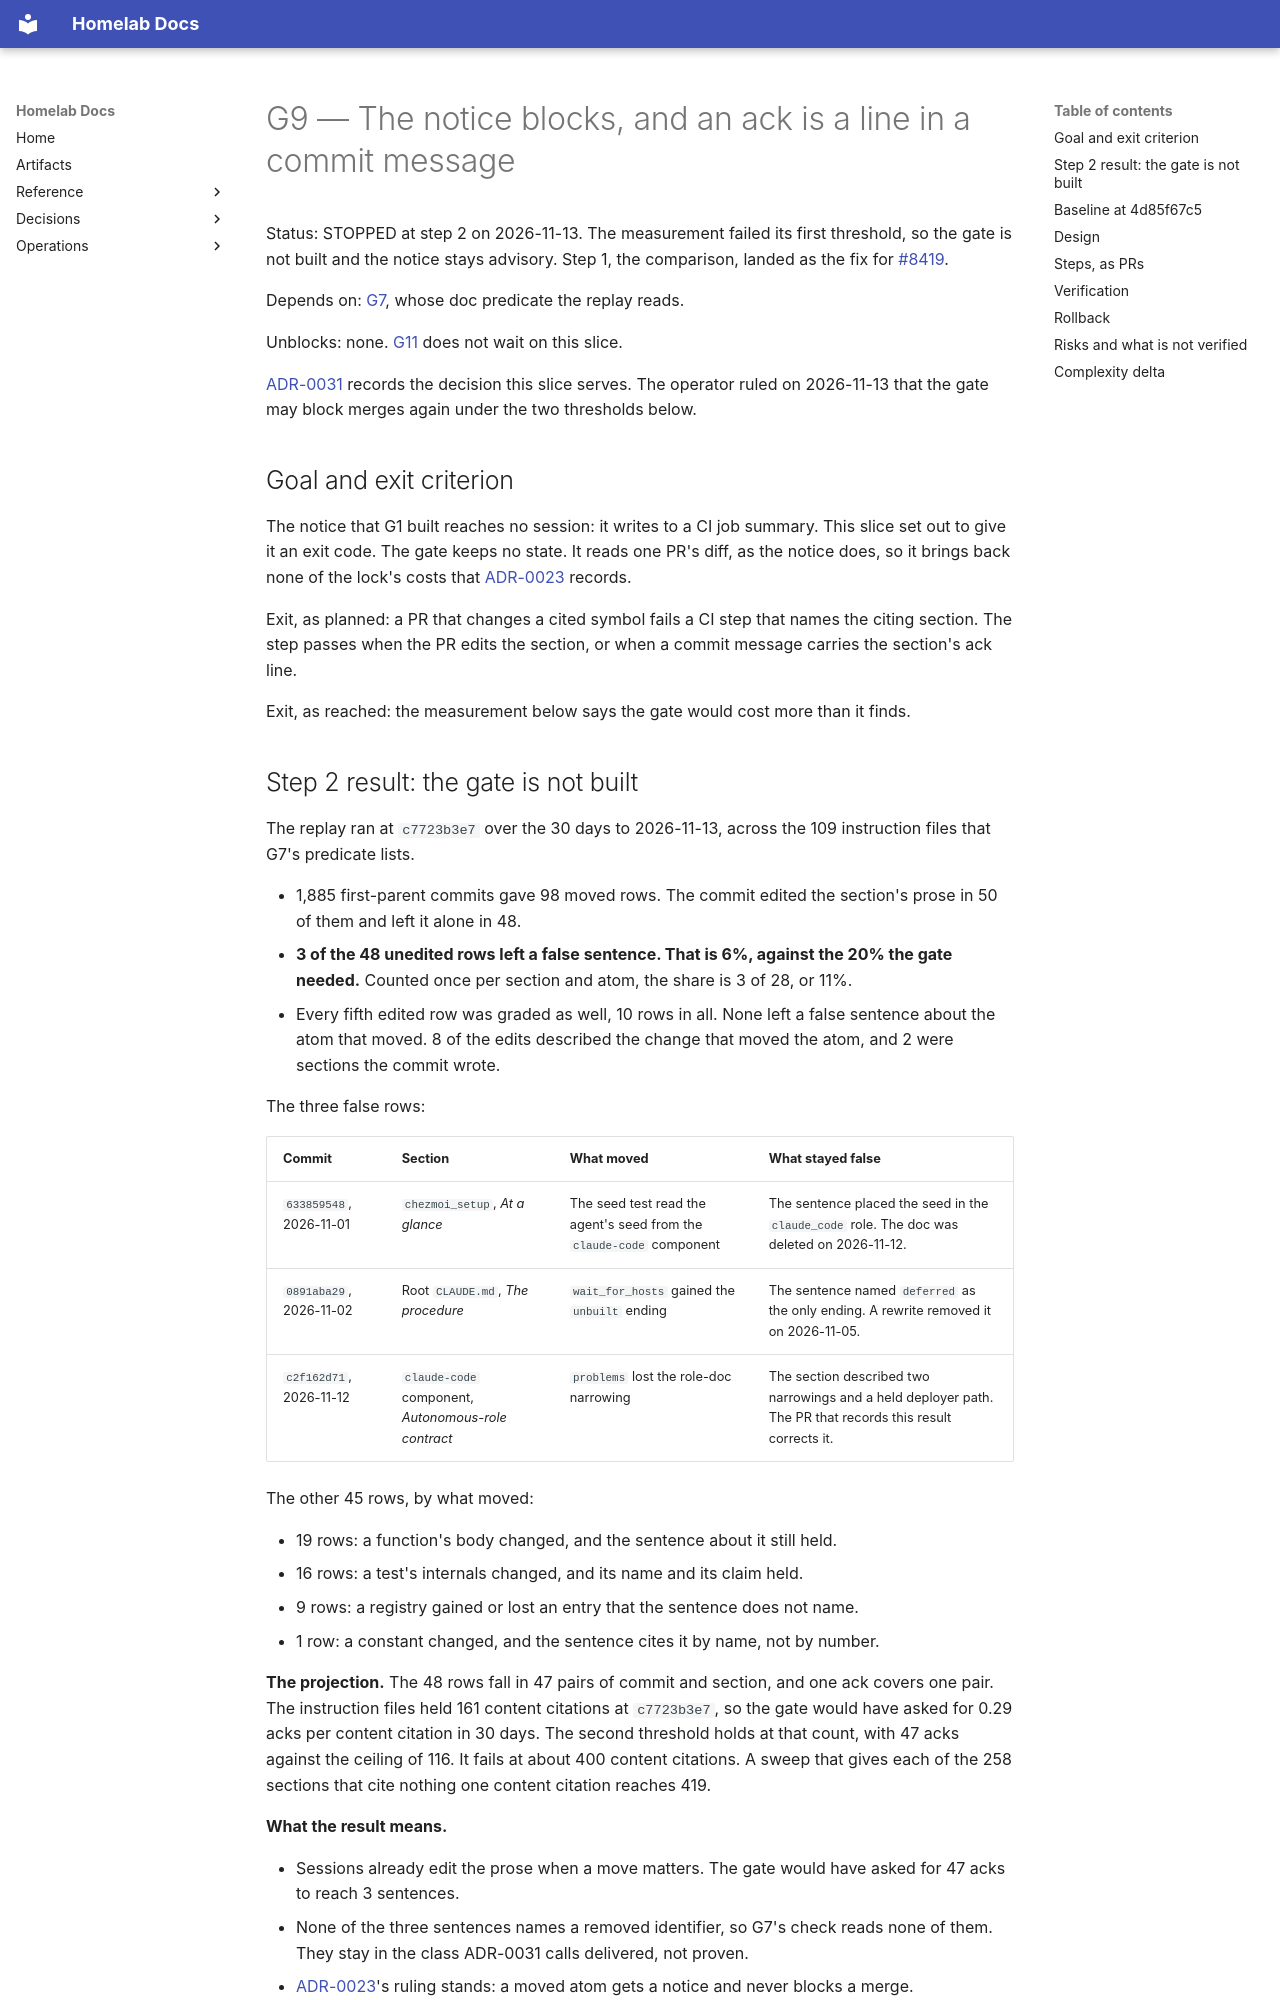

repository: DanielH2018/server · page: target-architecture/docs-guard/g9-blocking-gate/index.html · generator: mkdocs

# G9 — The notice blocks, and an ack is a line in a commit message

Status: STOPPED at step 2 on 2026-11-13. The measurement failed its first threshold, so
the gate is not built and the notice stays advisory. Step 1, the comparison, landed as the
fix for [#8419](https://github.com/DanielH2018/server/issues/8419).

Depends on: [G7](g7-removed-names.md), whose doc predicate the replay reads.

Unblocks: none. [G11](g11-binding-sweep.md) does not wait on this slice.

[ADR-0031](../../adr/0031-each-kind-of-fact-has-one-stateless-detector.md) records the
decision this slice serves. The operator ruled on 2026-11-13 that the gate may block
merges again under the two thresholds below.

## Goal and exit criterion

The notice that G1 built reaches no session: it writes to a CI job summary. This slice
set out to give it an exit code. The gate keeps no state. It reads one PR's diff, as the
notice does, so it brings back none of the lock's costs that
[ADR-0023](../../adr/0023-fact-support-is-a-diff-notice.md) records.

Exit, as planned: a PR that changes a cited symbol fails a CI step that names the citing
section. The step passes when the PR edits the section, or when a commit message carries
the section's ack line.

Exit, as reached: the measurement below says the gate would cost more than it finds.
